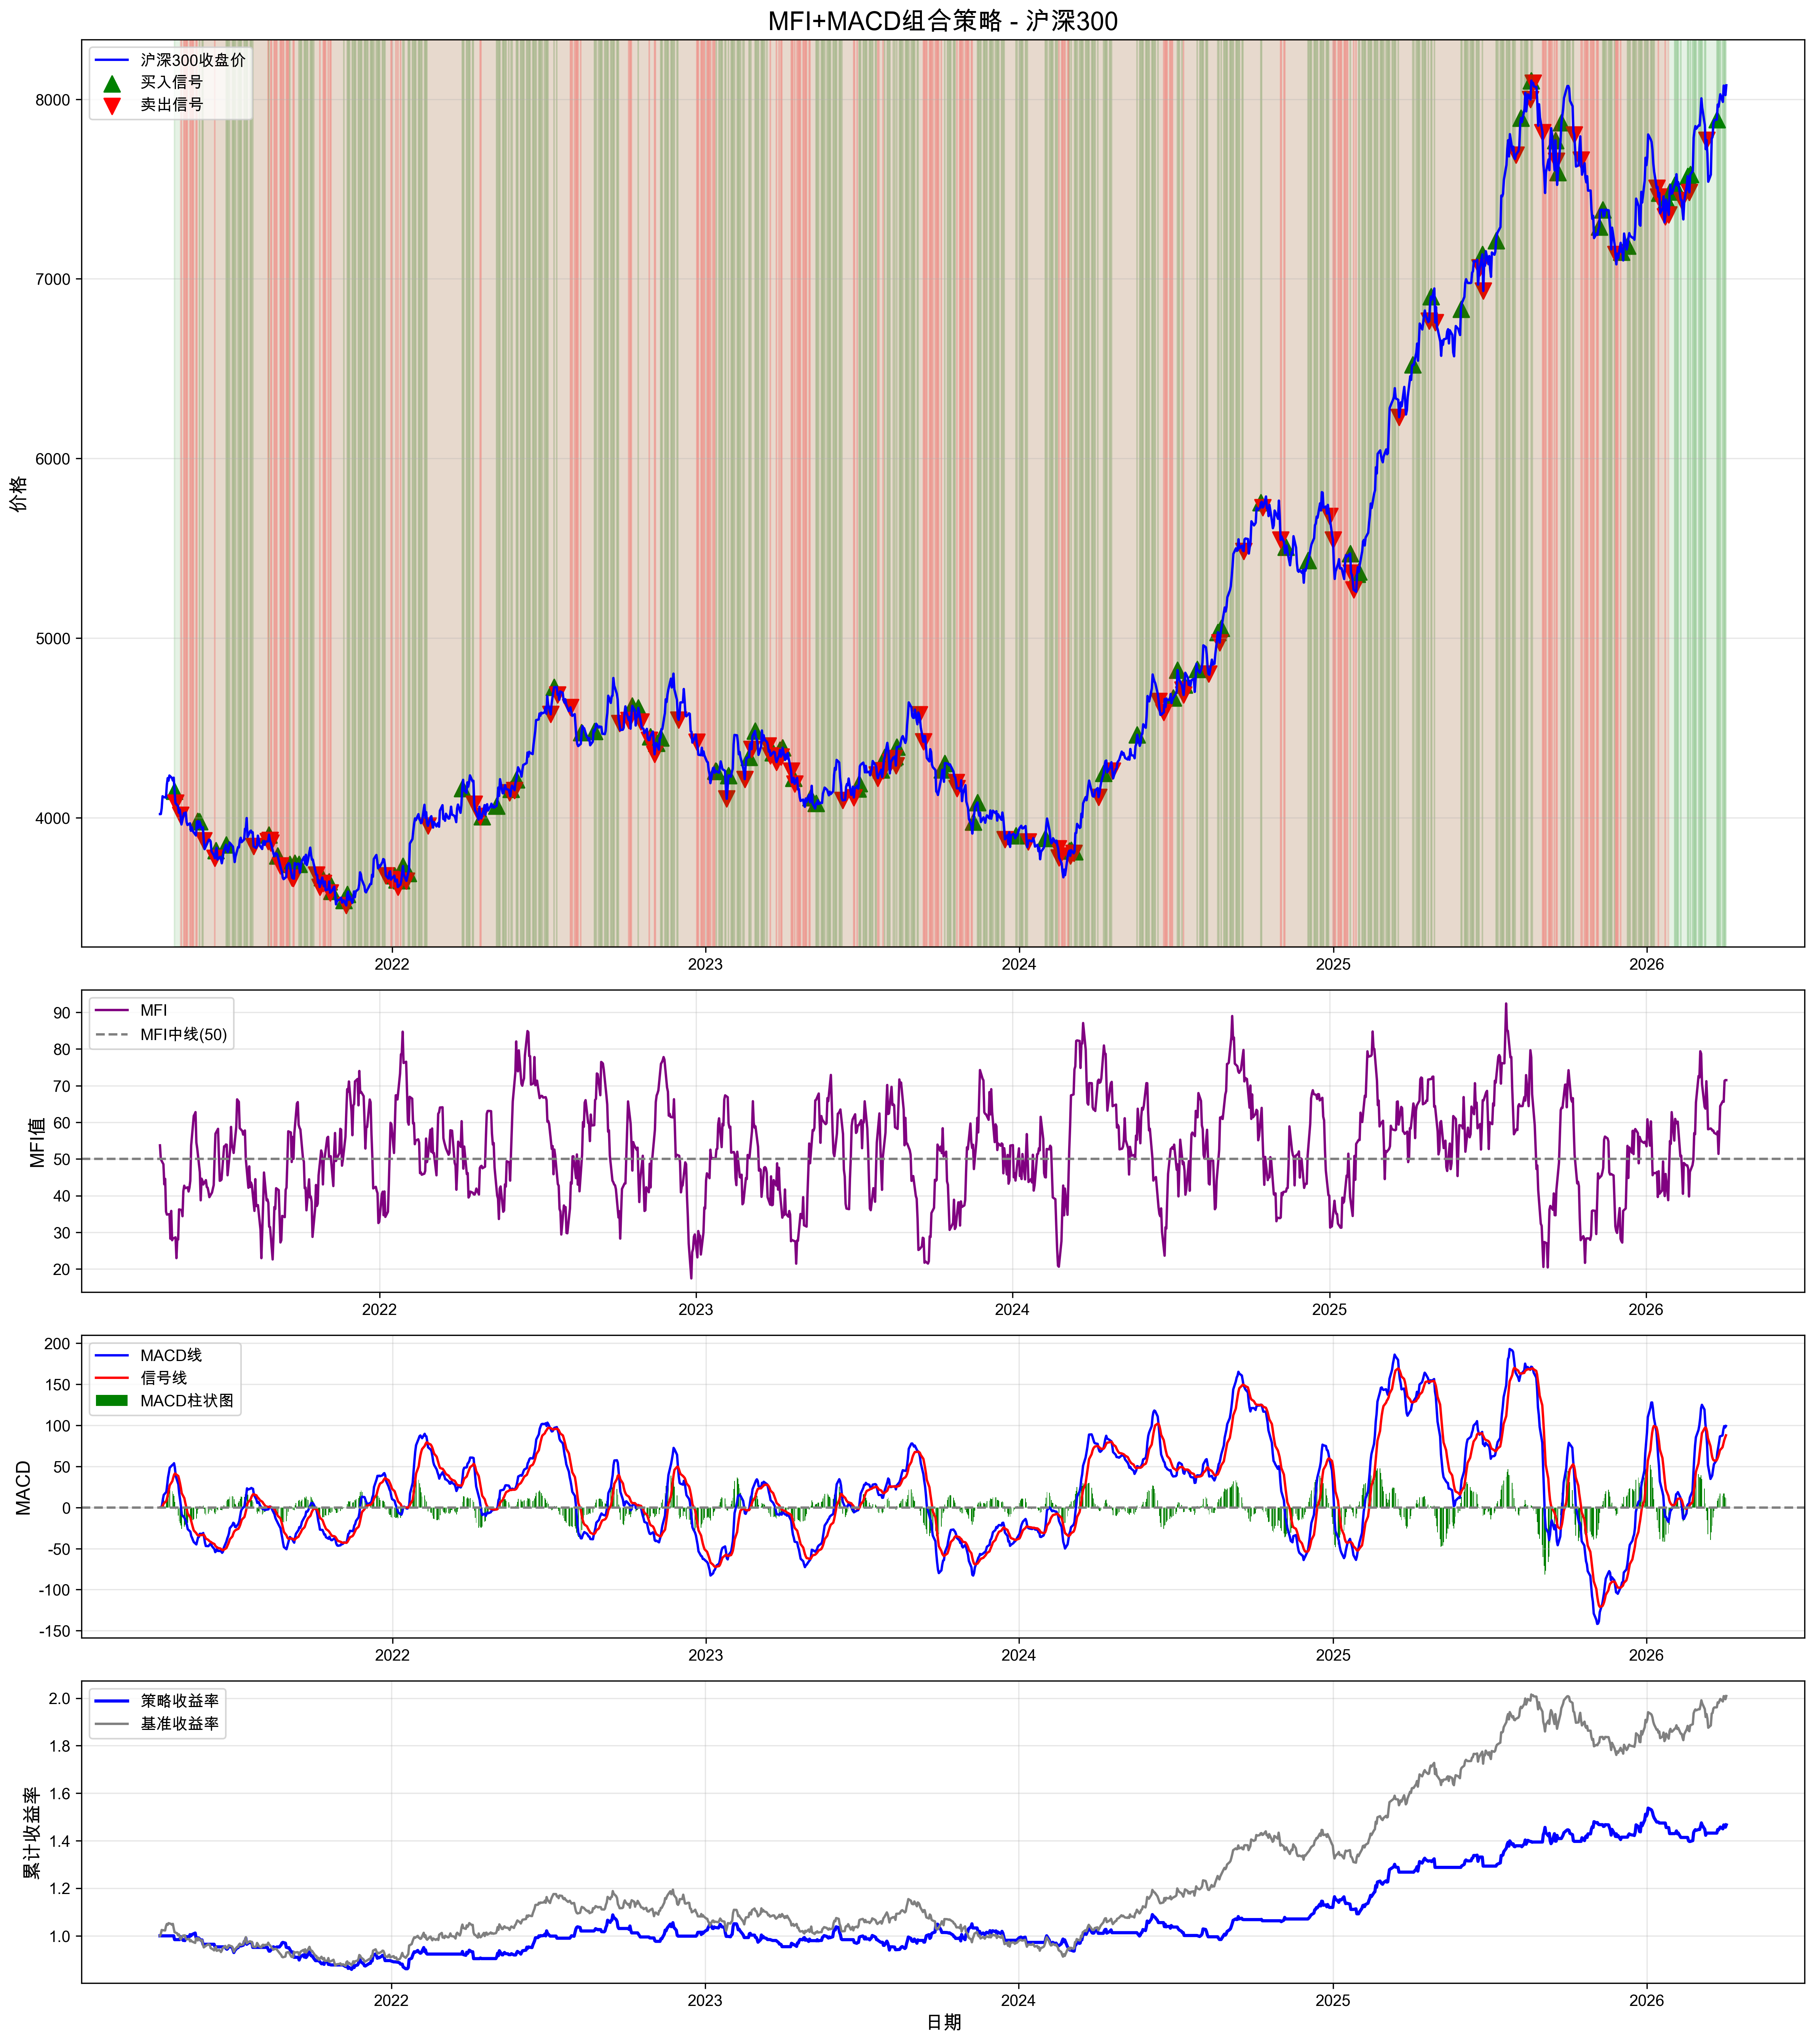

The table this chart was drawn from, first rows:
date, open, high, low, close, volume, typical_price, money_flow, positive_mf, negative_mf, money_ratio, mfi, ema12, ema26, macd_line, signal_line, macd_histogram, position, signal, daily_return, strategy_return, cumulative_return, benchmark_return, cum_max
2021-04-05 09:57:40.257004, 4039, 4047, 4021, 4021, 135695500, 4029, 546771503709, 0.0, 0.0, , , 4021, 4021, 0.0, 0.0, 0.0, 0, , , , , , 
2021-04-22 09:57:40.257004, 4161, 4207, 4148, 4148, 94861097, 4168, 395337931802, 0.0, 395337931802, 1.16, 53.71, 4165, 4117, 48.24, 41.34, 6.896, 1, 1.0, -0.01782, -0.0, 1.0, 1.032, 1.0
2021-04-23 09:57:40.257004, 4086, 4099, 4075, 4082, 106156647, 4085, 433664499563, 0.0, 433664499563, 0.9962, 49.9, 4152, 4114, 38.04, 40.68, -2.64, 0, -1.0, -0.01594, -0.01594, 0.9841, 1.015, 1.0
2021-04-29 09:57:40.257004, 4005, 4015, 3984, 4015, 103598287, 4004, 414854436324, 0.0, 414854436324, 0.5533, 35.62, 4095, 4094, 1.67, 23.71, -22.04, -1, -1.0, -0.007812, -0.0, 0.9841, 0.9985, 1.0
2021-05-19 09:57:40.257004, 3988, 3988, 3964, 3981, 90664823, 3978, 360648631278, 360648631278, 0.0, 0.7026, 41.27, 3969, 4006, -36.48, -33.89, -2.589, 0, 1.0, 0.0009104, -0.0009104, 0.9911, 0.9903, 1.012
2021-05-21 09:57:40.257004, 3976, 3980, 3976, 3980, 83646352, 3979, 332805978552, 332805978552, 0.0, 0.7248, 42.02, 3968, 4000, -32.03, -33.83, 1.799, 1, 1.0, 0.009237, 0.0, 0.9911, 0.9898, 1.012
2021-05-26 09:57:40.257004, 3865, 3873, 3789, 3873, 85226050, 3845, 327716133946, 0.0, 327716133946, 0.7279, 42.13, 3947, 3983, -35.71, -33.56, -2.144, 0, -1.0, -0.01867, -0.01867, 0.9646, 0.9634, 1.012
2021-06-08 09:57:40.257004, 3809, 3809, 3703, 3775, 121842135, 3762, 458401554456, 0.0, 458401554456, 0.6317, 38.71, 3853, 3908, -54.35, -46.48, -7.87, -1, -1.0, -0.003882, -0.0, 0.9646, 0.9388, 1.012
2021-06-09 09:57:40.257004, 3807, 3851, 3807, 3817, 89041893, 3825, 340599868106, 340599868106, 0.0, 0.8057, 44.62, 3848, 3901, -53.19, -47.82, -5.367, 0, 1.0, 0.01128, -0.01128, 0.9537, 0.9494, 1.012
2021-06-21 09:57:40.257004, 3850, 3850, 3850, 3850, 115667174, 3850, 445330234408, 445330234408, 0.0, 0.6896, 40.81, 3810, 3852, -41.53, -49.44, 7.916, 1, 1.0, 0.009809, 0.0, 0.9537, 0.9576, 1.012
2021-07-23 09:57:40.257004, 3827, 3864, 3827, 3841, 105575996, 3844, 405840560709, 0.0, 405840560709, 1.404, 58.4, 3896, 3880, 15.78, 16.02, -0.2316, 0, -1.0, -0.02003, -0.02003, 0.9515, 0.9553, 1.012
2021-08-09 09:57:40.257004, 3866, 3884, 3847, 3869, 94551799, 3867, 365613336915, 0.0, 365613336915, 0.5584, 35.83, 3866, 3869, -2.278, 0.5539, -2.832, -1, -1.0, 0.0005313, 0.0, 0.9515, 0.9624, 1.012
2021-08-10 09:57:40.257004, 3931, 3948, 3905, 3905, 124674485, 3919, 488640127354, 488640127354, 0.0, 0.8012, 44.48, 3872, 3871, 0.9901, 0.6412, 0.349, 1, 2.0, 0.009218, -0.009218, 0.9427, 0.9713, 1.012
2021-08-11 09:57:40.257004, 3895, 3954, 3876, 3876, 83898096, 3902, 327356139883, 0.0, 327356139883, 0.5911, 37.15, 3873, 3872, 1.202, 0.7534, 0.4489, 0, -1.0, -0.007501, -0.007501, 0.9356, 0.964, 1.012
2021-08-12 09:57:40.257004, 3838, 3901, 3838, 3861, 103769515, 3867, 401237618978, 0.0, 401237618978, 0.5919, 37.18, 3871, 3871, 0.1854, 0.6398, -0.4544, -1, -1.0, -0.003783, -0.0, 0.9356, 0.9603, 1.012
2021-08-20 09:57:40.257004, 3770, 3848, 3770, 3789, 110805758, 3802, 421316773013, 421316773013, 0.0, 0.8622, 46.3, 3826, 3845, -19.16, -10.37, -8.786, 0, 1.0, -0.002981, 0.002981, 0.9532, 0.9423, 1.012
2021-08-23 09:57:40.257004, 3747, 3747, 3733, 3733, 104465618, 3737, 390438668544, 0.0, 390438668544, 0.6311, 38.69, 3812, 3837, -25.17, -13.33, -11.84, -1, -1.0, -0.0148, -0.0, 0.9532, 0.9284, 1.012
2021-09-03 09:57:40.257004, 3753, 3753, 3741, 3741, 65062086, 3745, 243667252607, 243667252607, 0.0, 0.7246, 42.02, 3739, 3775, -36.01, -37.73, 1.727, 1, 2.0, -0.001559, 0.001559, 0.9506, 0.9305, 1.012
2021-09-06 09:57:40.257004, 3649, 3738, 3649, 3666, 89224783, 3685, 328751822000, 0.0, 328751822000, 0.7091, 41.49, 3728, 3767, -39.11, -38.01, -1.104, 0, -1.0, -0.02, -0.02, 0.9316, 0.9119, 1.012
2021-09-07 09:57:40.257004, 3661, 3662, 3661, 3662, 94901060, 3662, 347518938923, 0.0, 347518938923, 0.5265, 34.49, 3718, 3759, -41.43, -38.69, -2.733, -1, -1.0, -0.001109, -0.0, 0.9316, 0.9109, 1.012
2021-09-09 09:57:40.257004, 3720, 3804, 3688, 3748, 123866220, 3747, 464096455192, 464096455192, 0.0, 0.3855, 27.82, 3715, 3751, -36.53, -38.92, 2.394, 0, 1.0, 0.02373, -0.02373, 0.9098, 0.9322, 1.012
2021-09-14 09:57:40.257004, 3721, 3779, 3721, 3741, 89749317, 3747, 336275754330, 336275754330, 0.0, 0.7119, 41.58, 3725, 3749, -23.97, -33.22, 9.242, 1, 1.0, -0.001255, -0.0, 0.9098, 0.9304, 1.012
2021-10-04 09:57:40.257004, 3677, 3698, 3677, 3683, 112275417, 3686, 413840633968, 0.0, 413840633968, 1.006, 50.14, 3750, 3754, -3.614, -1.871, -1.743, 0, -1.0, -0.01649, -0.01649, 0.8956, 0.9159, 1.012
2021-10-08 09:57:40.257004, 3602, 3615, 3601, 3615, 89208175, 3610, 322063724387, 0.0, 322063724387, 0.5623, 35.99, 3698, 3725, -27.01, -12.46, -14.55, -1, -1.0, -0.01019, -0.0, 0.8956, 0.8991, 1.012
2021-10-11 09:57:40.257004, 3655, 3667, 3655, 3667, 117898211, 3663, 431892880513, 431892880513, 0.0, 0.8, 44.45, 3693, 3721, -27.45, -15.46, -11.99, 0, 1.0, 0.01448, -0.01448, 0.8826, 0.9121, 1.012
2021-10-12 09:57:40.257004, 3614, 3644, 3614, 3635, 67359702, 3631, 244567563886, 0.0, 244567563886, 0.6525, 39.49, 3684, 3714, -30.06, -18.38, -11.68, -1, -1.0, -0.008825, -0.0, 0.8826, 0.9041, 1.012
2021-10-19 09:57:40.257004, 3655, 3702, 3592, 3645, 102282029, 3646, 372965446553, 372965446553, 0.0, 0.7513, 42.9, 3649, 3685, -35.64, -29.94, -5.696, 0, 1.0, 0.01207, -0.01207, 0.8798, 0.9066, 1.012
2021-10-20 09:57:40.257004, 3573, 3583, 3567, 3583, 101237667, 3578, 362193018906, 0.0, 362193018906, 0.5914, 37.16, 3639, 3677, -38.27, -31.61, -6.664, -1, -1.0, -0.01703, -0.0, 0.8798, 0.8911, 1.012
2021-10-22 09:57:40.257004, 3592, 3592, 3592, 3592, 96195183, 3592, 345520596630, 345520596630, 0.0, 0.8357, 45.53, 3625, 3665, -39.81, -34.54, -5.275, 0, 1.0, 0.001633, -0.001633, 0.8776, 0.8934, 1.012
2021-11-05 09:57:40.257004, 3528, 3549, 3503, 3540, 108632632, 3531, 383577889012, 383577889012, 0.0, 1.03, 50.75, 3558, 3600, -42.43, -42.9, 0.4712, 1, 1.0, 0.002077, 0.0, 0.8776, 0.8806, 1.012
2021-11-08 09:57:40.257004, 3515, 3541, 3492, 3512, 114793509, 3515, 403510664626, 0.0, 403510664626, 0.7424, 42.61, 3551, 3594, -42.95, -42.91, -0.03651, 0, -1.0, -0.007971, -0.007971, 0.8706, 0.8735, 1.012
2021-11-09 09:57:40.257004, 3597, 3597, 3575, 3575, 151439906, 3582, 542468501377, 542468501377, 0.0, 1.084, 52.01, 3555, 3593, -37.87, -41.9, 4.032, 1, 1.0, 0.01782, 0.0, 0.8706, 0.8891, 1.012
2021-12-24 09:57:40.257004, 3650, 3690, 3650, 3679, 122370998, 3673, 449441875633, 0.0, 449441875633, 0.723, 41.96, 3721, 3688, 32.39, 35.04, -2.647, 0, -1.0, -0.01516, -0.01516, 0.8959, 0.9149, 1.012
2021-12-30 09:57:40.257004, 3637, 3656, 3637, 3656, 117523478, 3650, 428951068648, 0.0, 428951068648, 0.4818, 32.52, 3700, 3686, 14.19, 25.76, -11.57, -1, -1.0, -0.01235, -0.0, 0.8959, 0.9093, 1.012
2022-01-03 09:57:40.257004, 3663, 3678, 3636, 3678, 112891908, 3664, 413597610522, 413597610522, 0.0, 0.6797, 40.47, 3692, 3684, 8.112, 19.74, -11.63, 0, 1.0, 0.004019, -0.004019, 0.8906, 0.9147, 1.012
2022-01-05 09:57:40.257004, 3667, 3667, 3595, 3652, 60480734, 3638, 220051024770, 0.0, 220051024770, 0.53, 34.64, 3680, 3679, 0.9933, 13.45, -12.46, -1, -1.0, 0.001765, 0.0, 0.8906, 0.9084, 1.012
2022-01-06 09:57:40.257004, 3655, 3689, 3655, 3655, 88593718, 3667, 324836393003, 324836393003, 0.0, 0.6988, 41.13, 3676, 3677, -1.017, 10.56, -11.57, 0, 1.0, 0.0008402, -0.0008402, 0.8899, 0.9092, 1.012
2022-01-07 09:57:40.257004, 3618, 3618, 3556, 3615, 76417835, 3596, 274805514561, 0.0, 274805514561, 0.5195, 34.19, 3667, 3672, -5.83, 7.279, -13.11, -1, -1.0, -0.01114, -0.0, 0.8899, 0.899, 1.012
2022-01-11 09:57:40.257004, 3638, 3650, 3638, 3650, 76191845, 3646, 277808616349, 277808616349, 0.0, 0.7494, 42.84, 3659, 3668, -8.612, 1.59, -10.2, 0, 1.0, 0.005958, -0.005958, 0.8811, 0.9079, 1.012
2022-01-13 09:57:40.257004, 3730, 3732, 3730, 3732, 98178482, 3731, 366324343949, 366324343949, 0.0, 1.492, 59.86, 3675, 3674, 0.3911, 0.2311, 0.16, 1, 1.0, 0.01095, 0.0, 0.8811, 0.9281, 1.012
2022-01-17 09:57:40.257004, 3670, 3679, 3649, 3649, 113117842, 3659, 413905832422, 0.0, 413905832422, 1.067, 51.63, 3672, 3673, -1.227, 0.05569, -1.283, 0, -1.0, -0.008911, -0.008911, 0.8616, 0.9076, 1.012
2022-01-19 09:57:40.257004, 3704, 3704, 3655, 3691, 99598024, 3683, 366853469823, 366853469823, 0.0, 2.064, 67.36, 3674, 3674, 0.3533, -0.09842, 0.4517, 1, 1.0, 0.005668, 0.0, 0.8616, 0.9179, 1.012
2022-02-11 09:57:40.257004, 3977, 3977, 3955, 3955, 115113316, 3962, 456127023534, 456127023534, 0.0, 1.224, 55.04, 3967, 3894, 73.1, 78.06, -4.954, 0, -1.0, -0.003742, -0.003742, 0.9234, 0.9837, 1.012
2022-03-23 09:57:40.257004, 4179, 4179, 4162, 4162, 92532631, 4168, 385678827381, 385678827381, 0.0, 1.37, 57.81, 4050, 4015, 35.09, 28.22, 6.862, 1, 1.0, 0.02264, 0.0, 0.9234, 1.035, 1.012
2022-04-06 09:57:40.257004, 4065, 4076, 4063, 4076, 101655458, 4071, 413882394845, 0.0, 413882394845, 1.17, 53.92, 4151, 4102, 48.55, 52.21, -3.666, 0, -1.0, -0.03105, -0.03105, 0.9041, 1.014, 1.012
2022-04-13 09:57:40.257004, 4003, 4008, 4003, 4008, 108566841, 4006, 434967988617, 0.0, 434967988617, 0.6523, 39.48, 4080, 4078, 2.024, 26.32, -24.3, -1, -1.0, -0.01293, -0.0, 0.9041, 0.997, 1.012
2022-04-15 09:57:40.257004, 3998, 4007, 3998, 4007, 92310862, 4004, 369602986653, 0.0, 369602986653, 0.6976, 41.09, 4058, 4067, -9.215, 14.24, -23.45, 0, 1.0, 0.002683, -0.002683, 0.9044, 0.9966, 1.012
2022-05-02 09:57:40.257004, 4052, 4072, 4052, 4066, 114062850, 4064, 463502754834, 463502754834, 0.0, 0.9187, 47.88, 4062, 4064, -2.263, -2.45, 0.1867, 1, 1.0, 0.002398, 0.0, 0.9044, 1.011, 1.012
2022-05-17 09:57:40.257004, 4127, 4140, 4120, 4140, 114570372, 4133, 473563061438, 0.0, 473563061438, 0.6441, 39.18, 4140, 4115, 24.6, 21.16, 3.439, 0, -1.0, -0.003854, -0.003854, 0.9208, 1.03, 1.012
2022-05-19 09:57:40.257004, 4159, 4173, 4159, 4159, 105175396, 4164, 437942189053, 437942189053, 0.0, 0.7223, 41.94, 4140, 4119, 21.42, 21.22, 0.2077, 1, 1.0, 0.009545, 0.0, 0.9208, 1.035, 1.012
2022-05-23 09:57:40.257004, 4158, 4185, 4154, 4154, 69620604, 4164, 289914329938, 0.0, 289914329938, 0.5526, 35.59, 4147, 4126, 21.79, 21.6, 0.1918, 0, -1.0, -0.005934, -0.005934, 0.9196, 1.033, 1.012
2022-05-25 09:57:40.257004, 4226, 4226, 4179, 4212, 112530767, 4206, 473251100674, 473251100674, 0.0, 0.7563, 43.06, 4164, 4137, 26.79, 23.02, 3.773, 1, 1.0, 0.004033, 0.0, 0.9196, 1.048, 1.012
2022-07-04 09:57:40.257004, 4565, 4643, 4565, 4576, 66576604, 4595, 305907624792, 0.0, 305907624792, 1.993, 66.59, 4569, 4474, 94.69, 96.52, -1.829, 0, -1.0, -0.0119, -0.0119, 0.999, 1.138, 1.021
2022-07-08 09:57:40.257004, 4735, 4735, 4726, 4728, 126561137, 4730, 598607005012, 598607005012, 0.0, 2.008, 66.75, 4627, 4530, 96.85, 95.35, 1.5, 1, 1.0, 0.006414, 0.0, 0.999, 1.176, 1.021
2022-07-12 09:57:40.257004, 4708, 4708, 4678, 4685, 108132440, 4690, 507172877562, 0.0, 507172877562, 1.946, 66.06, 4649, 4555, 93.93, 95.44, -1.517, 0, -1.0, -0.008896, -0.008896, 0.9901, 1.165, 1.021
2022-07-27 09:57:40.257004, 4592, 4636, 4549, 4615, 87509790, 4600, 402554660417, 0.0, 402554660417, 0.5709, 36.34, 4637, 4605, 31.99, 54.38, -22.38, -1, -1.0, 0.002229, 0.0, 0.9901, 1.148, 1.021
2022-08-09 09:57:40.257004, 4470, 4474, 4461, 4474, 89338191, 4470, 399328261894, 399328261894, 0.0, 0.7743, 43.64, 4503, 4540, -37.53, -10.18, -27.36, 0, 1.0, 0.0143, -0.0143, 1.02, 1.113, 1.038
2022-08-24 09:57:40.257004, 4492, 4492, 4481, 4481, 132870830, 4485, 595864597515, 0.0, 595864597515, 1.425, 58.76, 4465, 4494, -29.27, -31.84, 2.574, 1, 1.0, -0.001767, -0.0, 1.02, 1.114, 1.038
2022-09-22 09:57:40.257004, 4520, 4527, 4520, 4527, 119406324, 4525, 540273906134, 0.0, 540273906134, 1.371, 57.82, 4615, 4584, 31.61, 37.95, -6.34, 0, -1.0, -0.006217, -0.006217, 1.031, 1.126, 1.088
2022-10-03 09:57:40.257004, 4499, 4543, 4499, 4543, 113190629, 4528, 512581788342, 0.0, 512581788342, 0.5155, 34.02, 4574, 4570, 4.01, 12.99, -8.978, -1, -1.0, -0.009974, -0.0, 1.031, 1.13, 1.088
... 135 more rows
